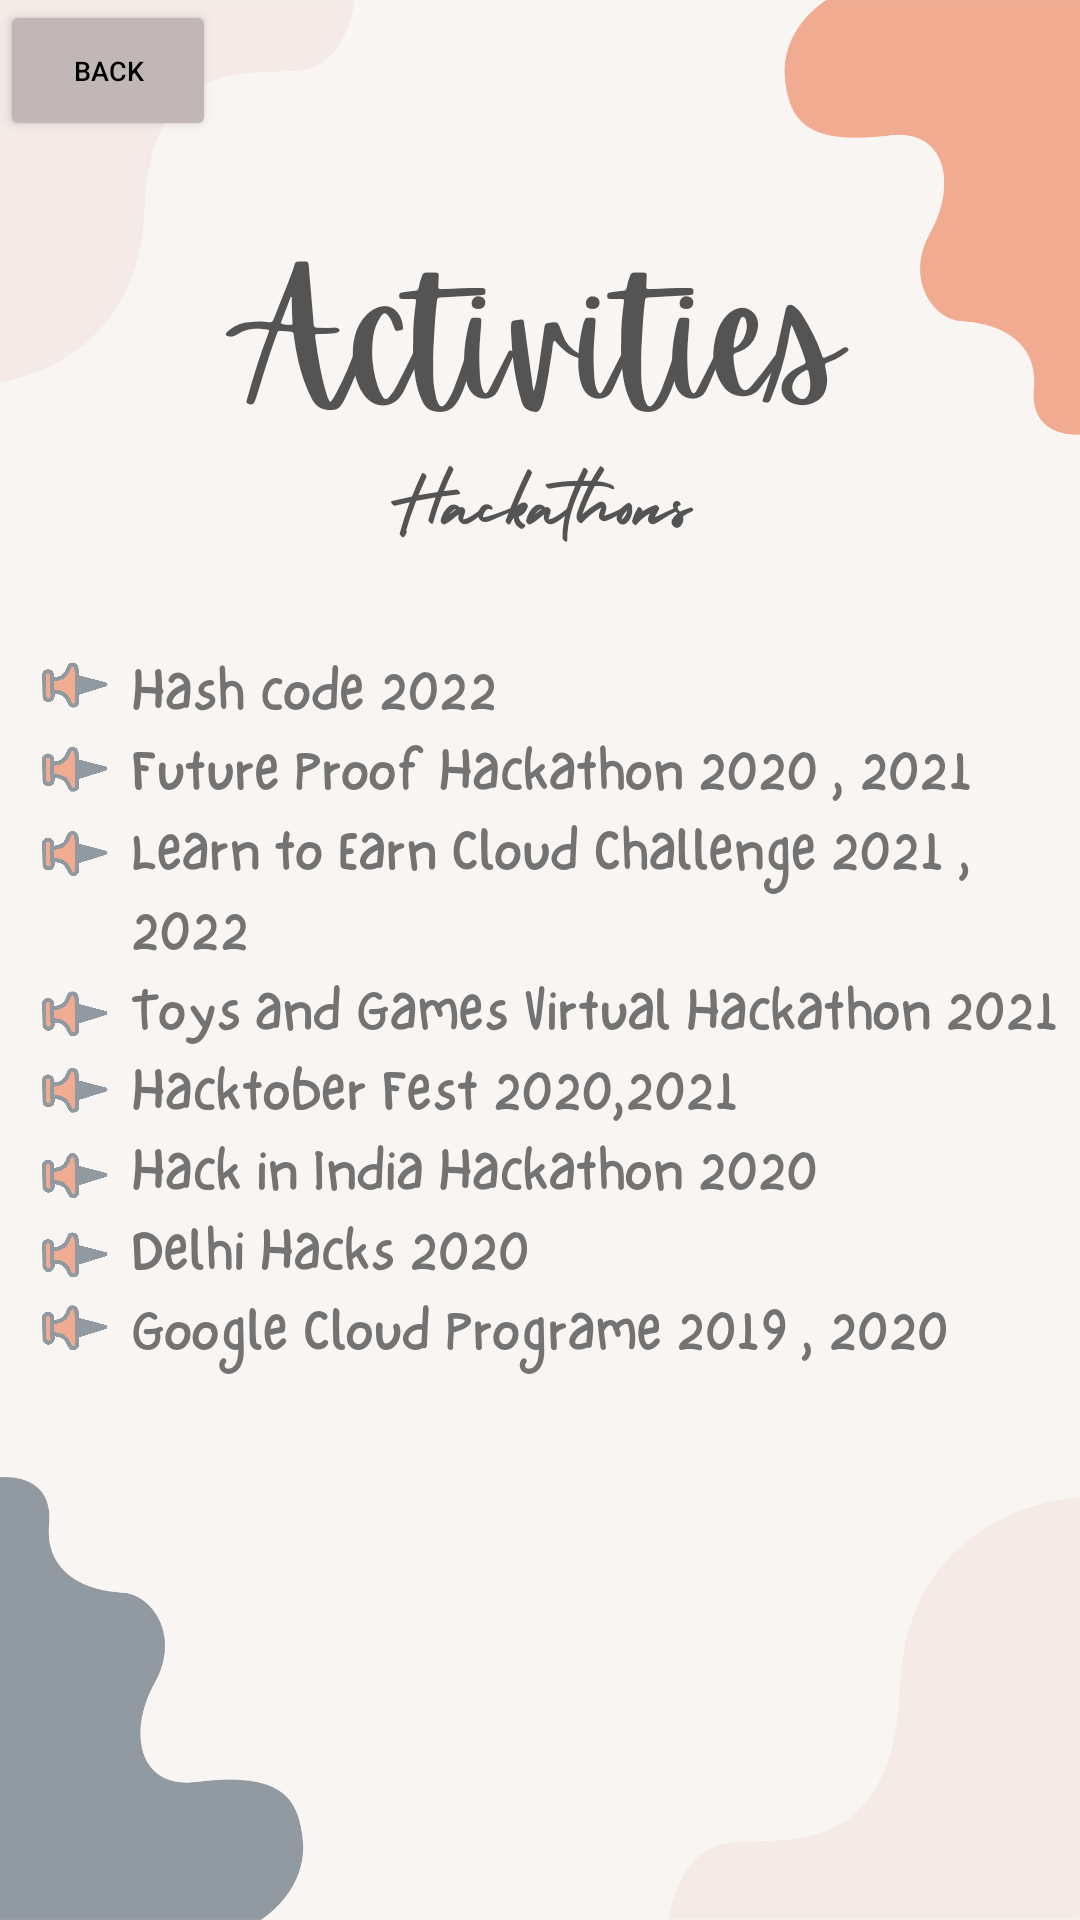

Produce the Android XML layout that renders to this screen, including the resource entries it uses.
<!-- AndroidManifest.xml: application theme Theme.DreamersArena -->
<!-- res/layout/activity_activities.xml -->
<?xml version="1.0" encoding="utf-8"?>
<androidx.constraintlayout.widget.ConstraintLayout xmlns:android="http://schemas.android.com/apk/res/android"
    xmlns:app="http://schemas.android.com/apk/res-auto"
    xmlns:tools="http://schemas.android.com/tools"
    android:layout_width="match_parent"
    android:layout_height="match_parent"
    android:background="@drawable/activities"
    tools:context=".activities">

    <Button
        android:id="@+id/button7"
        android:layout_width="72dp"
        android:layout_height="47dp"
        android:backgroundTint="#C1B7B7"
        android:text="Back"
        android:textColor="#000000"
        android:textSize="9dp"
        app:layout_constraintBottom_toBottomOf="parent"
        app:layout_constraintEnd_toEndOf="parent"
        app:layout_constraintHorizontal_bias="0.0"
        app:layout_constraintStart_toStartOf="parent"
        app:layout_constraintTop_toTopOf="parent"
        app:layout_constraintVertical_bias="0.0" />

</androidx.constraintlayout.widget.ConstraintLayout>
<!-- resources referenced by this layout -->
<resources>
  <!-- drawable activities: png bitmap (drawable-v24, 214578 bytes) -->
  <style name="Theme.DreamersArena" parent="Theme.MaterialComponents.DayNight.DarkActionBar">
          
          <item name="colorPrimary">#000000</item>
          <item name="colorPrimaryVariant">#000000</item>
          <item name="colorOnPrimary">@color/white</item>
          
          <item name="colorSecondary">@color/teal_200</item>
          <item name="colorSecondaryVariant">@color/teal_700</item>
          <item name="colorOnSecondary">@color/black</item>
          
          <item name="android:statusBarColor" tools:targetApi="l">?attr/colorPrimaryVariant</item>
          
      </style>
  <!-- not gathered from this repository: default colours our renderer supplied (Android Studio template values) -->
  <color name="teal_200">#FF03DAC5</color>
  <color name="teal_700">#FF018786</color>
  <color name="black">#FF000000</color>
  <color name="white">#FFFFFFFF</color>
</resources>
